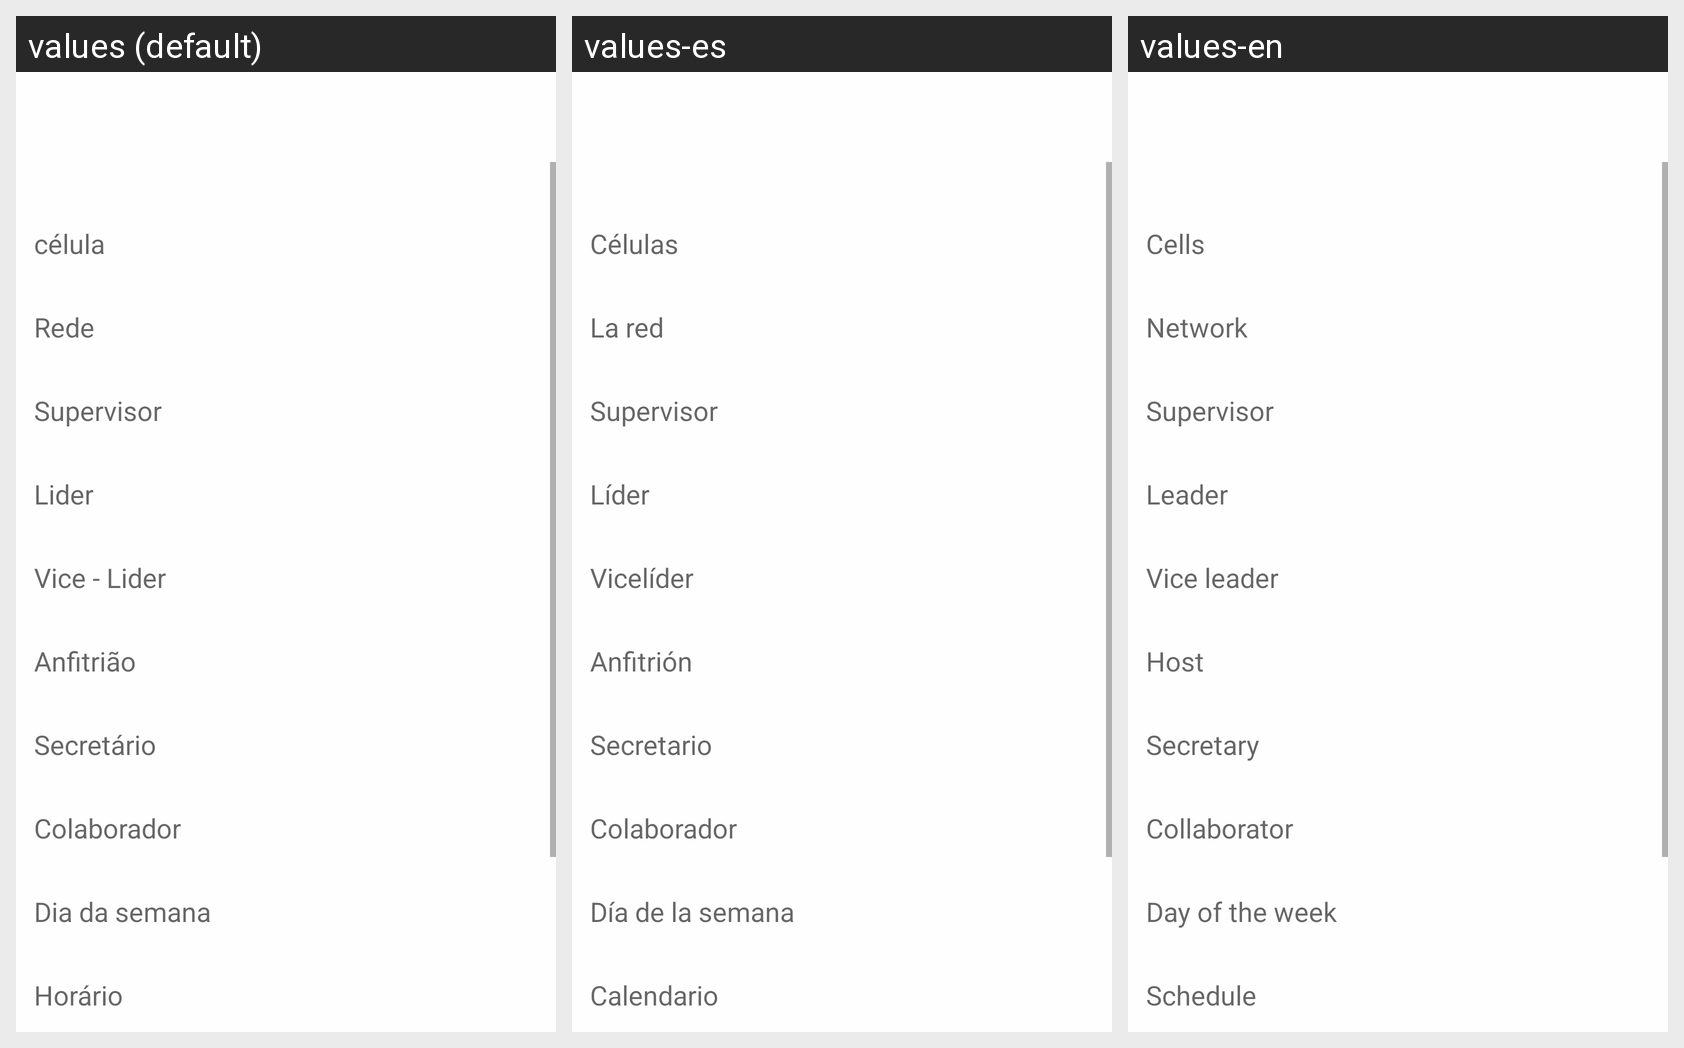

The Android screen above is rendered under several locales of the same app. Produce the string resources it draws, with the default and per-locale values.
Android screen res/layout/content_read_celula.xml rendered under 3 locales, left to right: values (default), values-es, values-en. Device: Nexus 5 (rendered at 1080×1920; each locale shown at half size, 540×960, under a caption strip naming it); theme AppTheme.
Strings drawn on this screen, with the default value and each locale's value (text and hints the layout hard-codes, and strings that could not be matched under every locale, appear in the picture but are not listed):

rede1
  values: Rede
  values-es: La red
  values-en: Network

supervisor1
  values: Supervisor
  values-es: Supervisor
  values-en: Supervisor

anfitriao1
  values: Anfitrião
  values-es: Anfitrión
  values-en: Host

secretario1
  values: Secretário
  values-es: Secretario
  values-en: Secretary 

colaborador1
  values: Colaborador
  values-es: Colaborador
  values-en: Collaborator

dia_da_semana1
  values: Dia da semana
  values-es: Día de la semana
  values-en: Day of the week

horario1
  values: Horário
  values-es: Calendario
  values-en: Schedule
